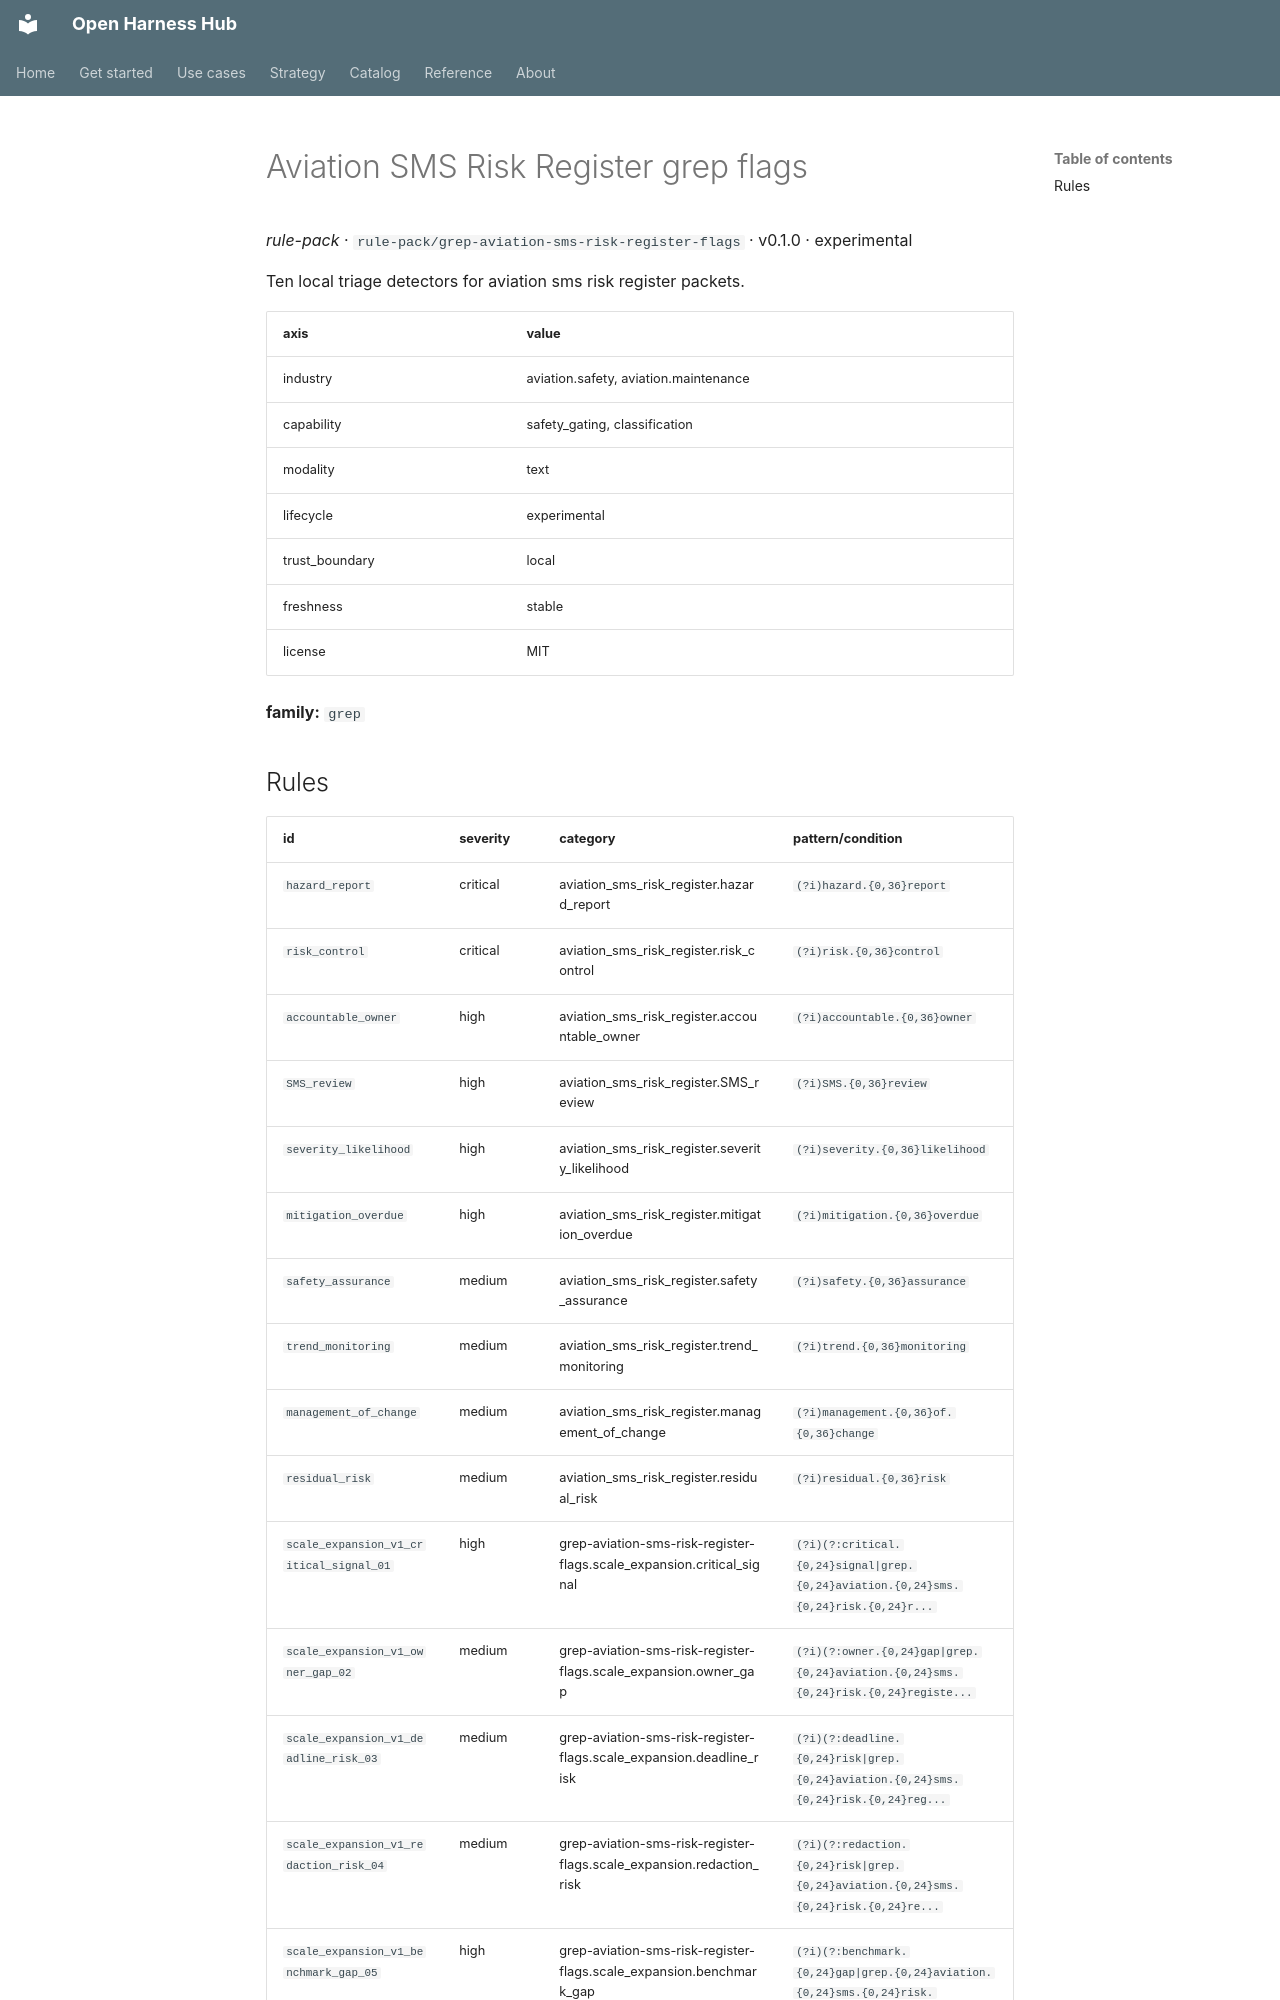

repository: Amarel-Taylor-Scott/open-harness-hub · page: catalog/rule-pack_grep-aviation-sms-risk-register-flags/index.html · generator: mkdocs

# Aviation SMS Risk Register grep flags

*rule-pack* · `rule-pack/grep-aviation-sms-risk-register-flags` · v0.1.0 · experimental

Ten local triage detectors for aviation sms risk register packets.

| axis | value |
|---|---|
| industry | aviation.safety, aviation.maintenance |
| capability | safety_gating, classification |
| modality | text |
| lifecycle | experimental |
| trust_boundary | local |
| freshness | stable |
| license | MIT |



**family:** `grep`
